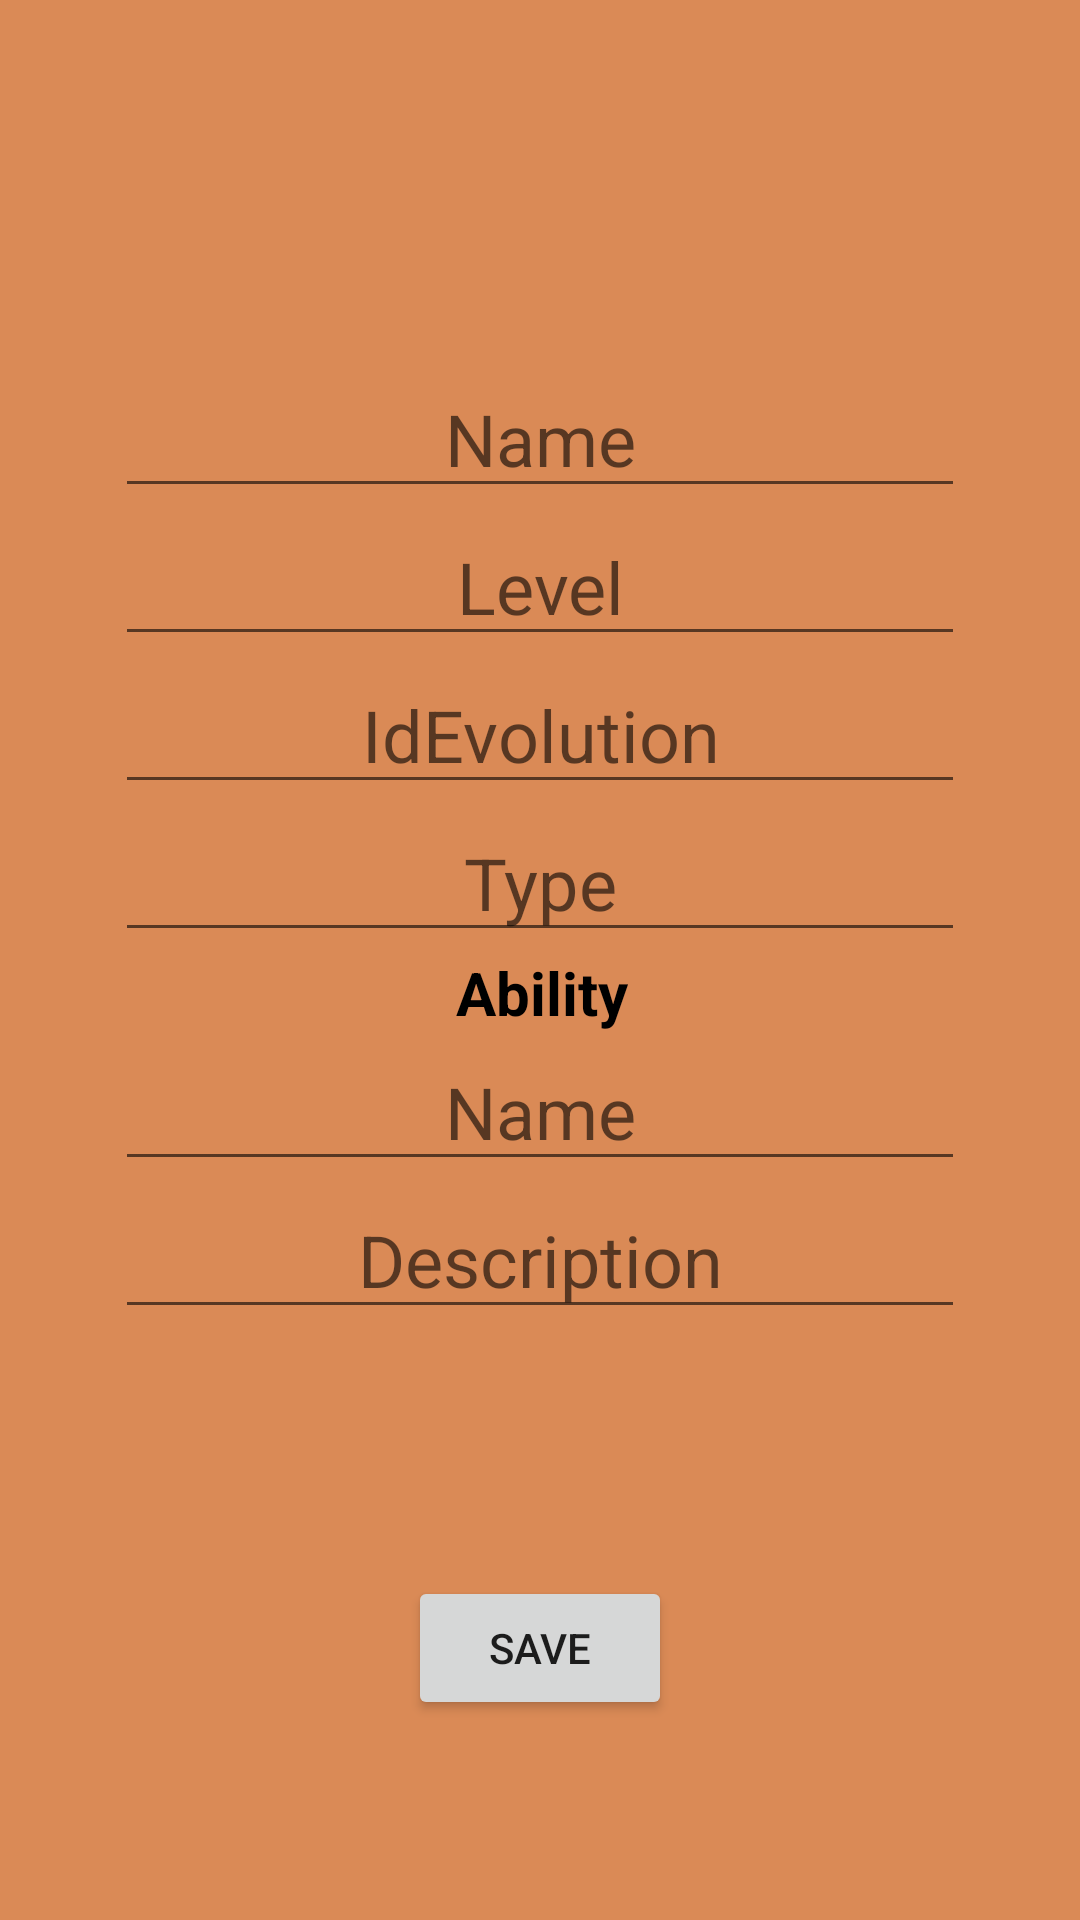

Write the Android layout XML for this screen, with the resource values it uses.
<!-- AndroidManifest.xml: application theme Theme.PokedexLite -->
<!-- res/layout/activity_add.xml -->
<?xml version="1.0" encoding="utf-8"?>
<androidx.constraintlayout.widget.ConstraintLayout xmlns:android="http://schemas.android.com/apk/res/android"
    xmlns:app="http://schemas.android.com/apk/res-auto"
    xmlns:tools="http://schemas.android.com/tools"
    android:layout_width="match_parent"
    android:layout_height="match_parent"
    tools:context=".view.Add"
    android:background="@color/orage">

    <ImageView
        android:id="@+id/imageView"
        android:layout_width="120dp"
        android:layout_height="120dp"
        android:cropToPadding="false"
        app:layout_constraintEnd_toEndOf="parent"
        app:layout_constraintStart_toStartOf="parent"
        app:layout_constraintTop_toTopOf="parent"
        app:srcCompat="@drawable/marcofotovacia" />

    <Button
        android:id="@+id/btnSave"
        android:layout_width="wrap_content"
        android:layout_height="wrap_content"
        android:text="Save"
        app:layout_constraintBottom_toBottomOf="parent"
        app:layout_constraintEnd_toEndOf="parent"
        app:layout_constraintStart_toStartOf="parent"
        app:layout_constraintTop_toBottomOf="@+id/etAbilityDescription"
        app:layout_constraintVertical_bias="0.553" />

    <EditText
        android:id="@+id/etType"
        android:layout_width="wrap_content"
        android:layout_height="wrap_content"
        android:ems="10"
        android:hint="Type"
        android:textSize="24sp"
        android:inputType="textPersonName"
        android:textAlignment="center"
        app:layout_constraintEnd_toEndOf="parent"
        app:layout_constraintStart_toStartOf="parent"
        app:layout_constraintTop_toBottomOf="@+id/etEvolutionId" />

    <EditText
        android:id="@+id/etAbilityName"
        android:layout_width="wrap_content"
        android:layout_height="wrap_content"
        android:ems="10"
        android:hint="Name"
        android:textSize="24sp"
        android:inputType="textPersonName"
        android:textAlignment="center"
        app:layout_constraintEnd_toEndOf="parent"
        app:layout_constraintStart_toStartOf="parent"
        app:layout_constraintTop_toBottomOf="@+id/tvAbility" />

    <EditText
        android:id="@+id/etName"
        android:layout_width="wrap_content"
        android:layout_height="wrap_content"
        android:ems="10"
        android:hint="Name"
        android:textSize="24sp"
        android:inputType="textPersonName"
        android:textAlignment="center"
        app:layout_constraintEnd_toEndOf="parent"
        app:layout_constraintStart_toStartOf="parent"
        app:layout_constraintTop_toBottomOf="@+id/imageView" />

    <TextView
        android:id="@+id/tvAbility"
        android:layout_width="wrap_content"
        android:layout_height="wrap_content"
        android:text="Ability"
        android:textColor="@color/black"
        android:textSize="20sp"
        android:textStyle="bold"
        app:layout_constraintEnd_toEndOf="parent"
        app:layout_constraintHorizontal_bias="0.502"
        app:layout_constraintStart_toStartOf="parent"
        app:layout_constraintTop_toBottomOf="@+id/etType" />

    <EditText
        android:inputType="number"
        android:id="@+id/etLevel"
        android:layout_width="wrap_content"
        android:layout_height="wrap_content"
        android:ems="10"
        android:hint="Level"
        android:textSize="24sp"
        android:textAlignment="center"
        app:layout_constraintEnd_toEndOf="parent"
        app:layout_constraintStart_toStartOf="parent"
        app:layout_constraintTop_toBottomOf="@+id/etName" />

    <EditText
        android:id="@+id/etAbilityDescription"
        android:layout_width="wrap_content"
        android:layout_height="wrap_content"
        android:ems="10"
        android:hint="Description"
        android:textSize="24sp"
        android:inputType="textPersonName"
        android:textAlignment="center"
        app:layout_constraintEnd_toEndOf="parent"
        app:layout_constraintStart_toStartOf="parent"
        app:layout_constraintTop_toBottomOf="@+id/etAbilityName" />

    <EditText
        android:id="@+id/etEvolutionId"
        android:layout_width="wrap_content"
        android:layout_height="wrap_content"
        android:ems="10"
        android:hint="IdEvolution"
        android:inputType="number"
        android:textSize="24sp"
        android:textAlignment="center"
        app:layout_constraintEnd_toEndOf="parent"
        app:layout_constraintStart_toStartOf="parent"
        app:layout_constraintTop_toBottomOf="@+id/etLevel" />

</androidx.constraintlayout.widget.ConstraintLayout>
<!-- resources referenced by this layout -->
<resources>
  <color name="black">#FF000000</color>
  <color name="orage">#DA8A56</color>
  <style name="Theme.PokedexLite" parent="Theme.MaterialComponents.DayNight.DarkActionBar">
          
          <item name="colorPrimary">#fff17a0a</item>
          <item name="colorPrimaryVariant">@color/purple_700</item>
          <item name="colorOnPrimary">@color/white</item>
          
          <item name="colorSecondary">@color/teal_200</item>
          <item name="colorSecondaryVariant">@color/teal_700</item>
          <item name="colorOnSecondary">@color/black</item>
          
          <item name="android:statusBarColor" tools:targetApi="l">?attr/colorOnSecondary</item>
          
      </style>
  <color name="purple_700">#FF3700B3</color>
  <color name="white">#FFFFFFFF</color>
  <color name="teal_200">#FF03DAC5</color>
  <color name="teal_700">#FF018786</color>
</resources>
